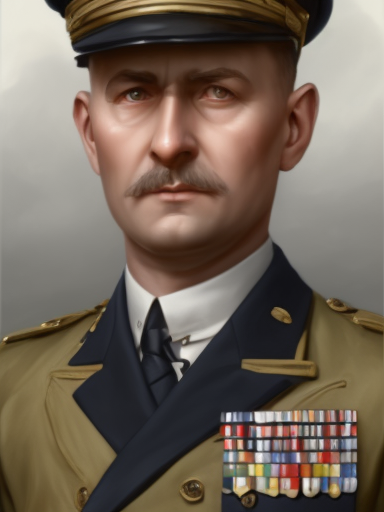
Generation parameters embedded in this image by AUTOMATIC1111 Stable Diffusion web UI or a fork of it (Forge, ...) (PNG 'parameters' text chunk):
matte painting, sharp focus, hoi4_vanilla_portrait_style, navy uniform, european,
Steps: 20, Sampler: Euler, CFG scale: 9, Seed: 4109480955, Size: 384x512, Model hash: 9b8aa544, Batch size: 8, Batch pos: 4